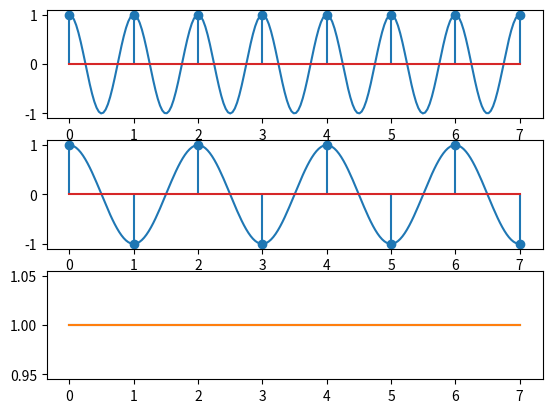

Source code (Python):
import matplotlib.pyplot as plt
from numpy import arange, linspace, pi
import numpy as np

f=lambda x,f:np.cos(f*2*np.pi*x)
ens_freq=1
ens=linspace(0,7.01,200)
gr=arange(0,7.01,1/ens_freq)


axs, fig=plt.subplots(3)
fig[0].plot(ens,f(ens,ens_freq))
fig[0].stem(gr,f(gr,ens_freq))
fig[1].plot(ens,f(ens,ens_freq/2))
fig[1].stem(gr,f(gr,ens_freq/2))
fig[2].plot(ens,f(ens,0))
fig[2].plot(gr,f(gr,0))

plt.show()

#viteza de ensantoniare conteaza
